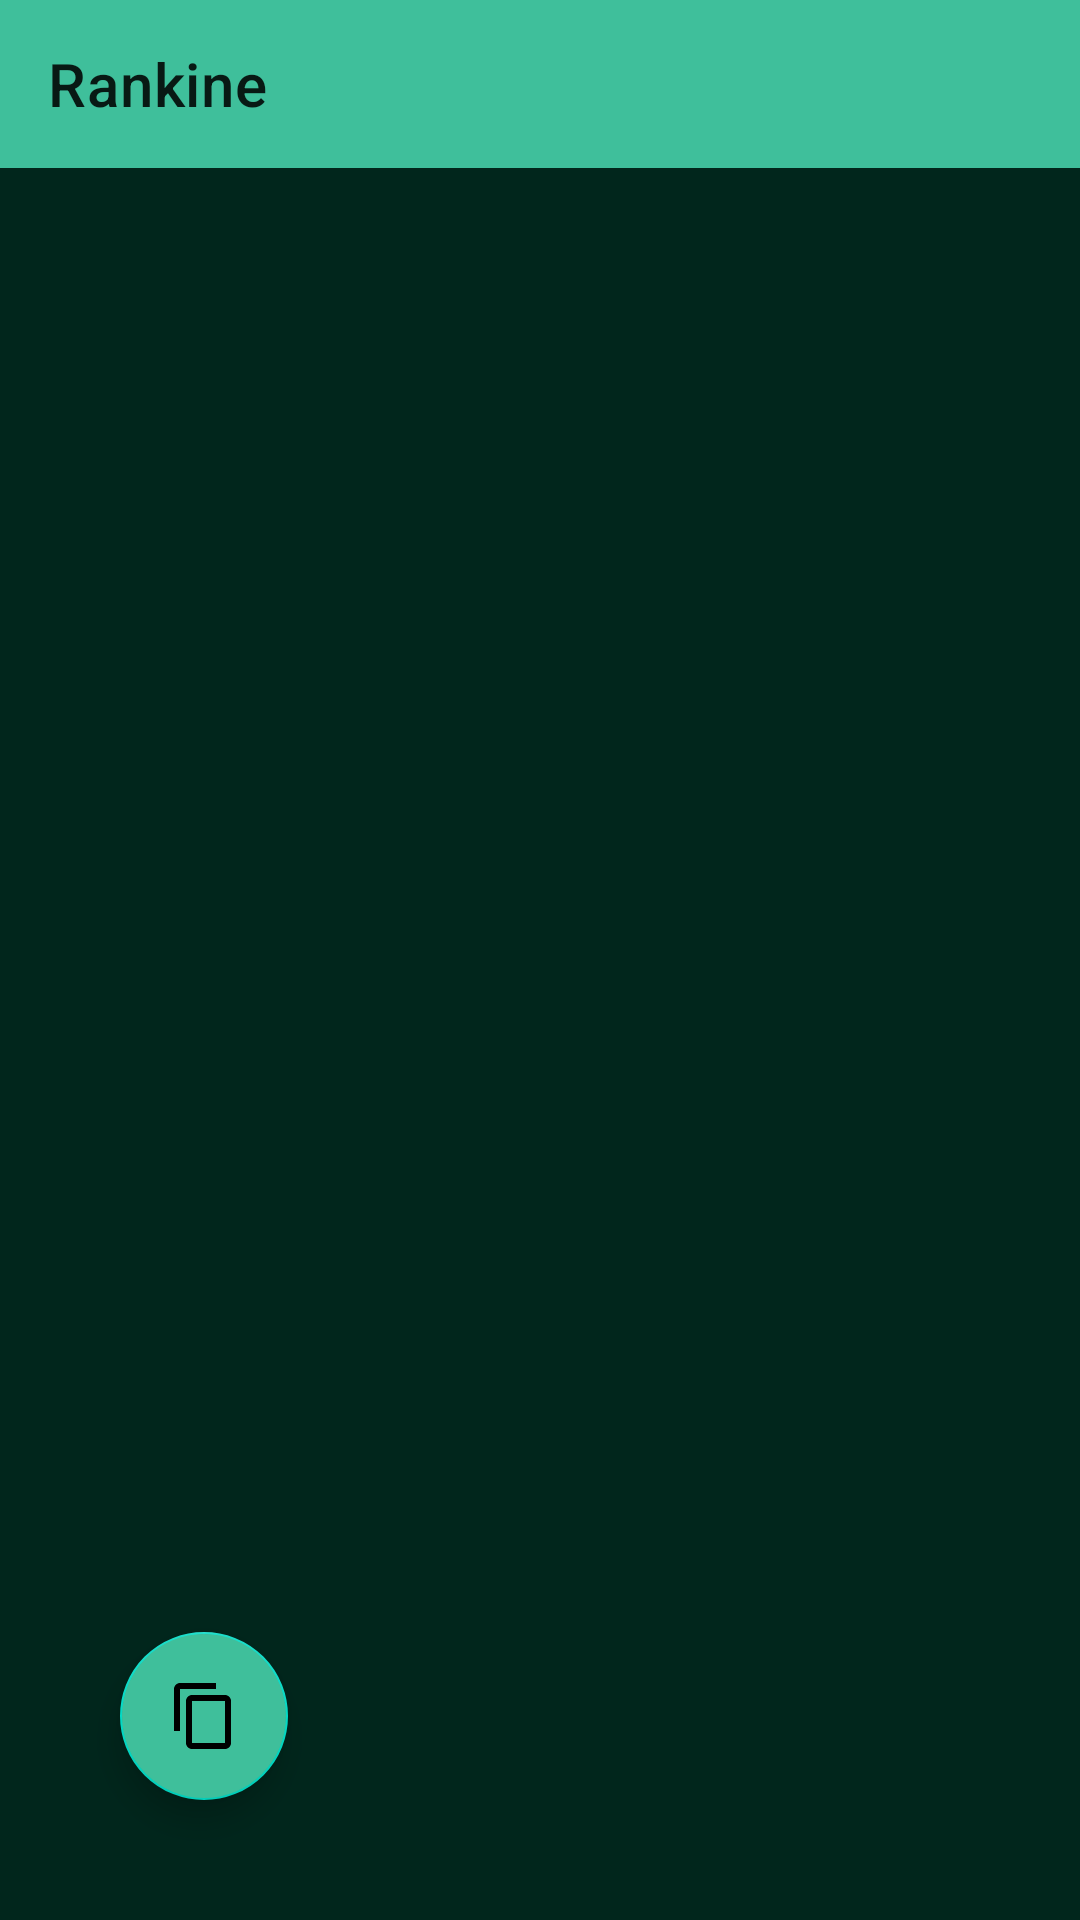

This screen was rendered from an Android layout file. Write that file and the resources it references.
<!-- AndroidManifest.xml: application theme Theme.Rankine -->
<!-- res/layout/fragment_rank_set_view.xml -->
<?xml version="1.0" encoding="utf-8"?>
<androidx.constraintlayout.widget.ConstraintLayout xmlns:android="http://schemas.android.com/apk/res/android"
    xmlns:app="http://schemas.android.com/apk/res-auto"
    xmlns:tools="http://schemas.android.com/tools"
    android:id="@+id/container"
    android:layout_width="match_parent"
    android:layout_height="match_parent"
    android:background="@color/black_gray"
    tools:context=".ui.main.MainActivity">

    <include
        android:id="@+id/toolbarRankView"
        layout="@layout/toolbar"
        android:layout_width="0dp"
        android:layout_height="wrap_content"
        app:layout_constraintBottom_toTopOf="@id/linLayoutRankView"
        app:layout_constraintEnd_toEndOf="parent"
        app:layout_constraintStart_toStartOf="parent"
        app:layout_constraintTop_toTopOf="parent" />

    <LinearLayout
        android:id="@+id/linLayoutRankView"
        android:layout_width="match_parent"
        android:layout_height="0dp"
        android:orientation="vertical"
        android:weightSum="10"
        app:layout_constraintBottom_toBottomOf="parent"
        app:layout_constraintEnd_toEndOf="parent"
        app:layout_constraintStart_toStartOf="parent"
        app:layout_constraintTop_toBottomOf="@id/toolbarRankView">

        <androidx.recyclerview.widget.RecyclerView
            android:id="@+id/fragment_rank_set_view_recycle"
            android:layout_width="match_parent"
            android:layout_height="0dp"
            android:layout_weight="8">

        </androidx.recyclerview.widget.RecyclerView>

        <RelativeLayout
            android:id="@+id/relativeLayout"
            android:layout_width="match_parent"
            android:layout_height="0dp"
            android:layout_weight="2">

            <com.google.android.material.floatingactionbutton.FloatingActionButton
                android:id="@+id/btnMainView"
                android:layout_width="60dp"
                android:layout_height="60dp"
                android:layout_alignParentStart="true"
                android:layout_alignParentBottom="true"
                android:layout_marginStart="40dp"
                android:layout_marginBottom="40dp"
                android:backgroundTint="@color/light_green"
                app:srcCompat="?attr/actionModeCopyDrawable" />
        </RelativeLayout>
    </LinearLayout>

</androidx.constraintlayout.widget.ConstraintLayout>
<!-- res/layout/toolbar.xml (included above) -->
<?xml version="1.0" encoding="utf-8"?>
<androidx.appcompat.widget.Toolbar xmlns:android="http://schemas.android.com/apk/res/android"
    xmlns:app="http://schemas.android.com/apk/res-auto"
    android:id="@+id/toolbar_id"
    android:layout_width="match_parent"
    android:layout_height="?actionBarSize"
    android:background="@color/light_green"
    app:title="@string/app_name">

</androidx.appcompat.widget.Toolbar>
<!-- resources referenced by this layout -->
<resources>
  <color name="black_gray">#01261C</color>
  <color name="light_green">#3FBF9B</color>
  <string name="app_name">Rankine</string>
  <style name="Theme.Rankine" parent="Theme.MaterialComponents.DayNight.NoActionBar">
          
          <item name="colorPrimary">@color/purple_500</item>
          <item name="colorPrimaryVariant">@color/dark_green</item>
          <item name="colorOnPrimary">@color/white</item>
          
          <item name="colorSecondary">@color/teal_200</item>
          <item name="colorSecondaryVariant">@color/teal_700</item>
          <item name="colorOnSecondary">@color/black</item>
          
          <item name="android:statusBarColor" tools:targetApi="l">?attr/colorPrimaryVariant</item>
          
      </style>
  <color name="purple_500">#FF6200EE</color>
  <color name="dark_green">#014017</color>
  <color name="white">#FFFFFFFF</color>
  <color name="teal_200">#FF03DAC5</color>
  <color name="teal_700">#FF018786</color>
  <color name="black">#FF000000</color>
</resources>
